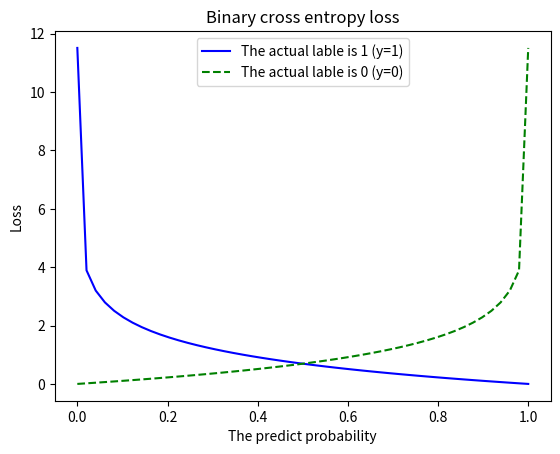

Write Python code to recreate this figure.
# plot the binary cross entropy function

import matplotlib.pyplot as plt
import numpy as np
import math

eps = 0.00001
x = np.linspace(0 + eps, 1 - eps, 50)

y1 = [-math.log(i) for i in x]
y2 = [-math.log(1 - i) for i in x]

plt.plot(x, y1, "b-")
plt.plot(x, y2, "g--")
plt.legend(["The actual lable is 1 (y=1)", "The actual lable is 0 (y=0)"])
plt.xlabel("The predict probability")
plt.ylabel("Loss")
plt.title("Binary cross entropy loss")
plt.show()
